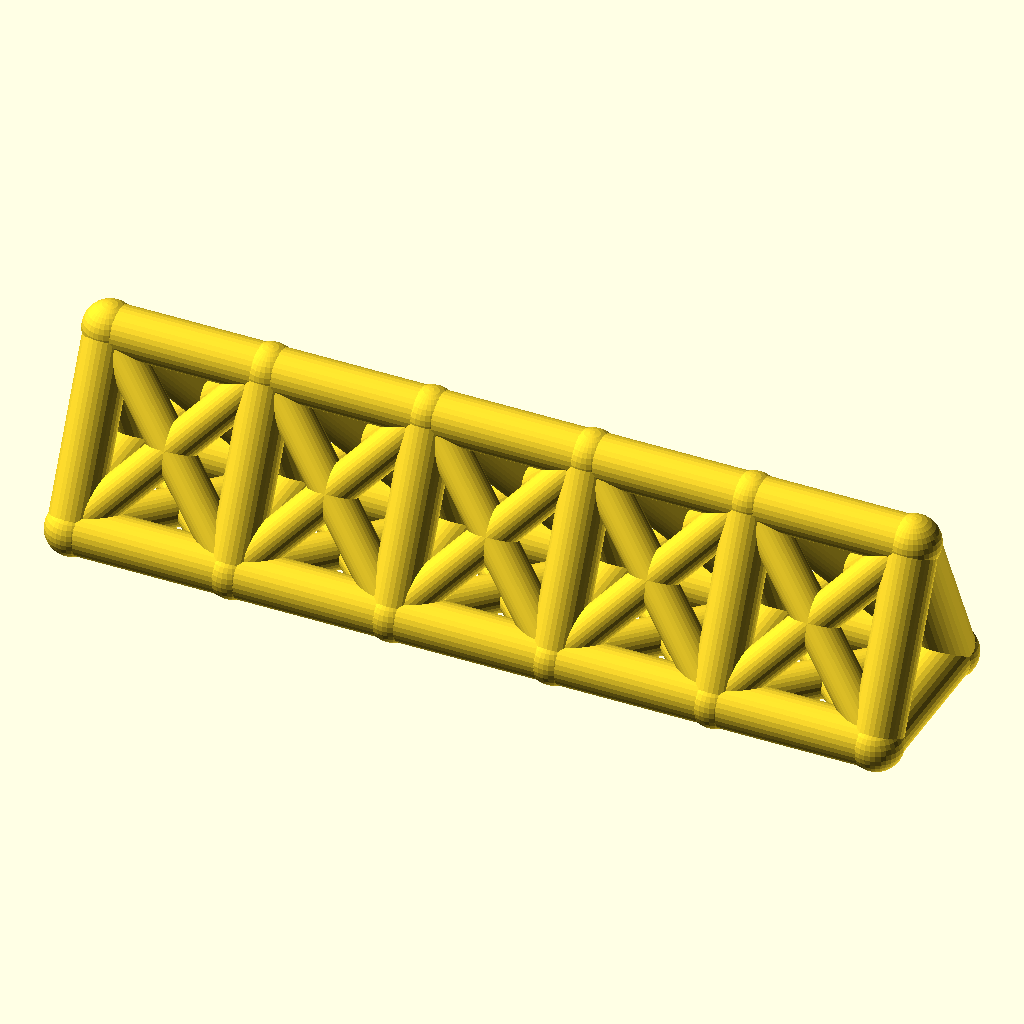
Cell 1: rendered with the file's own defaults.
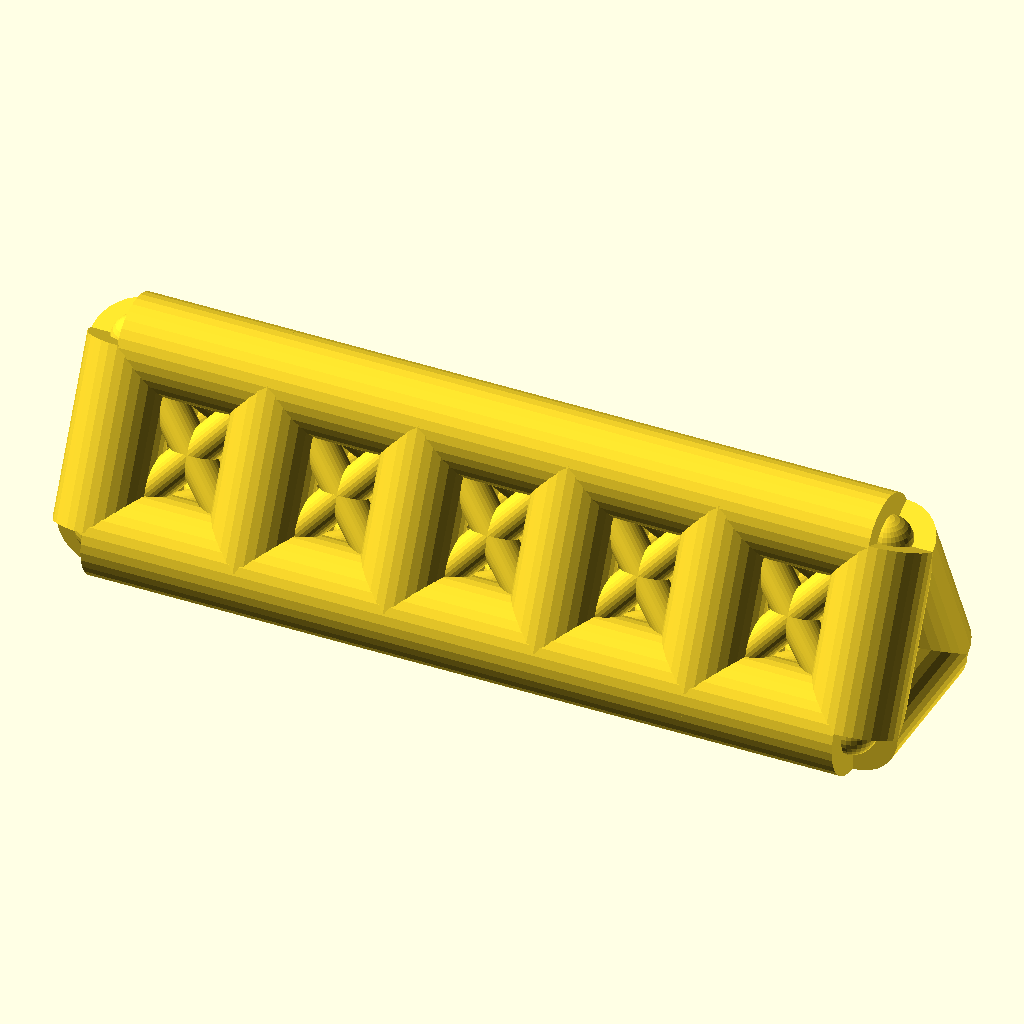
Cell 2 — chord_r set to 9, the other parameters unchanged.
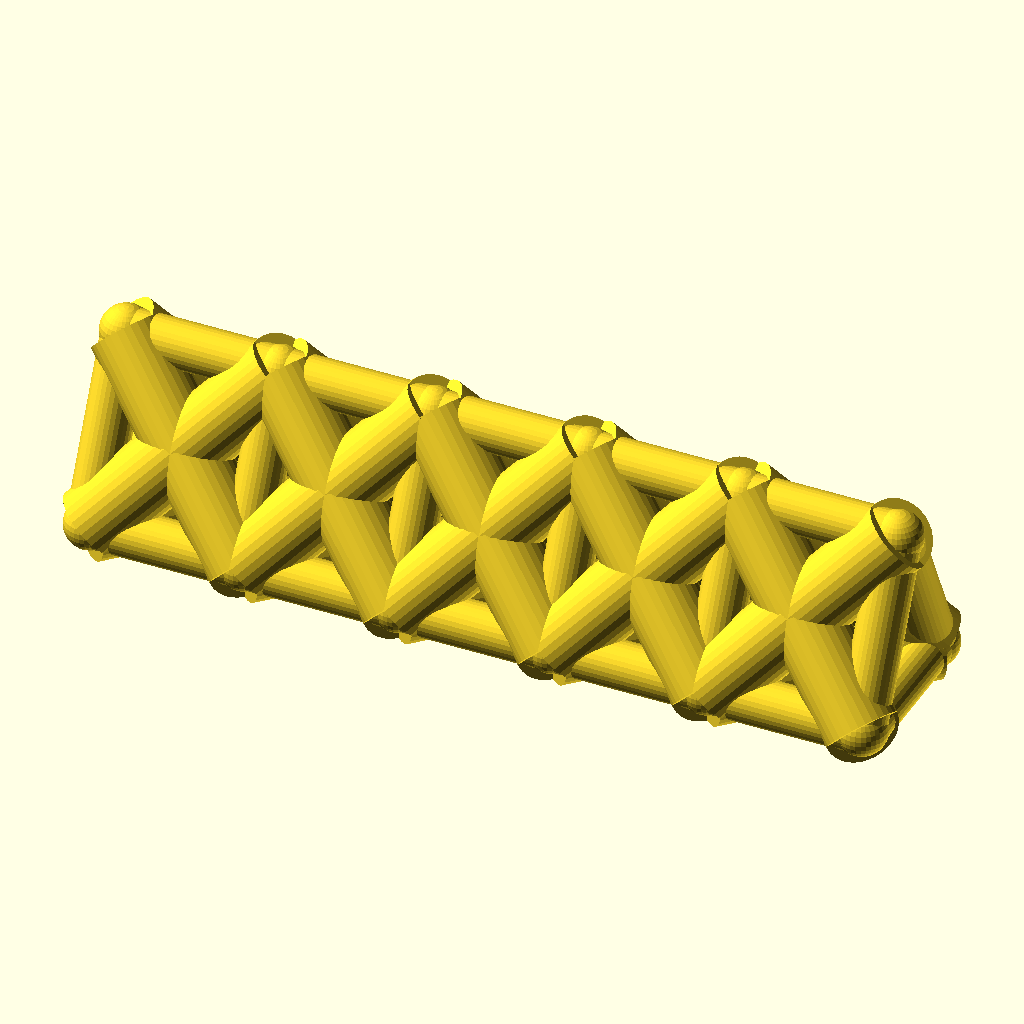
Cell 3: web_r = 7 (everything else at default).
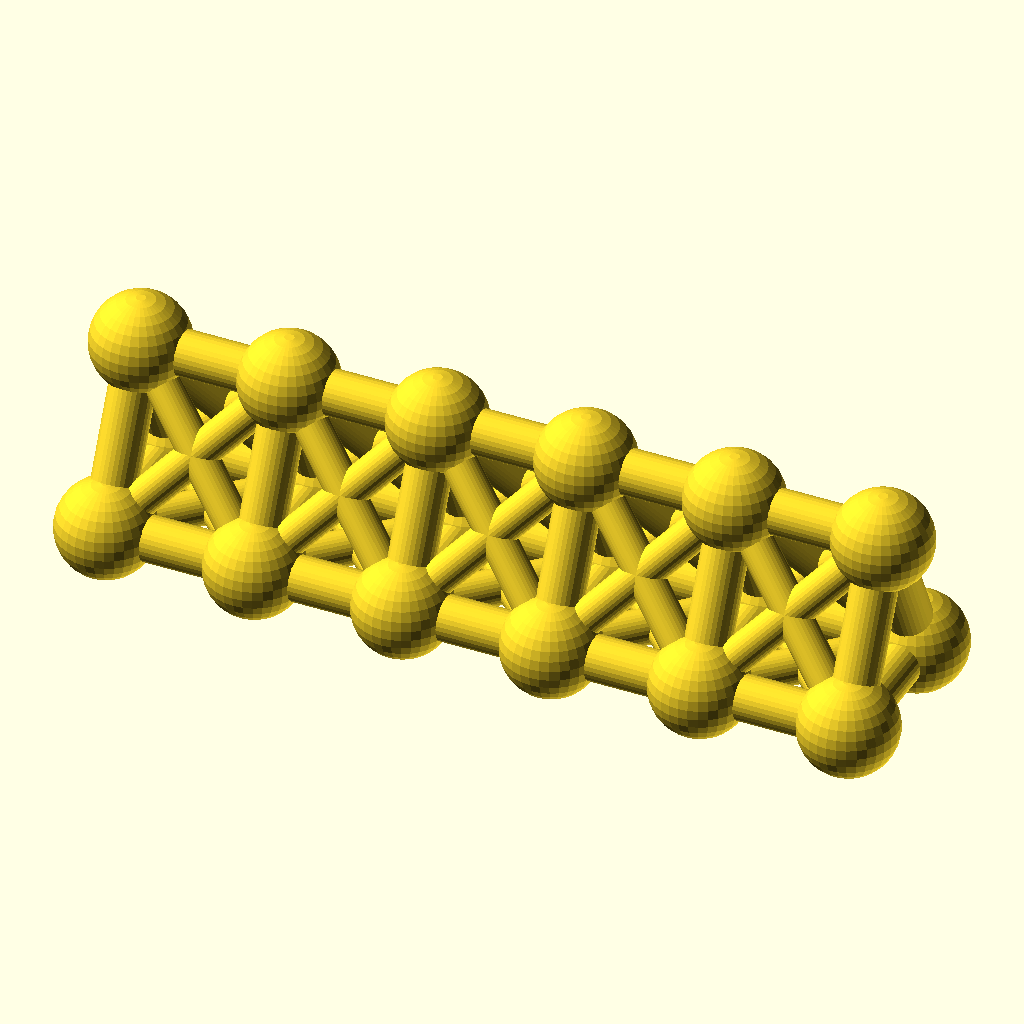
Cell 4: joint_r = 9.8 (everything else at default).
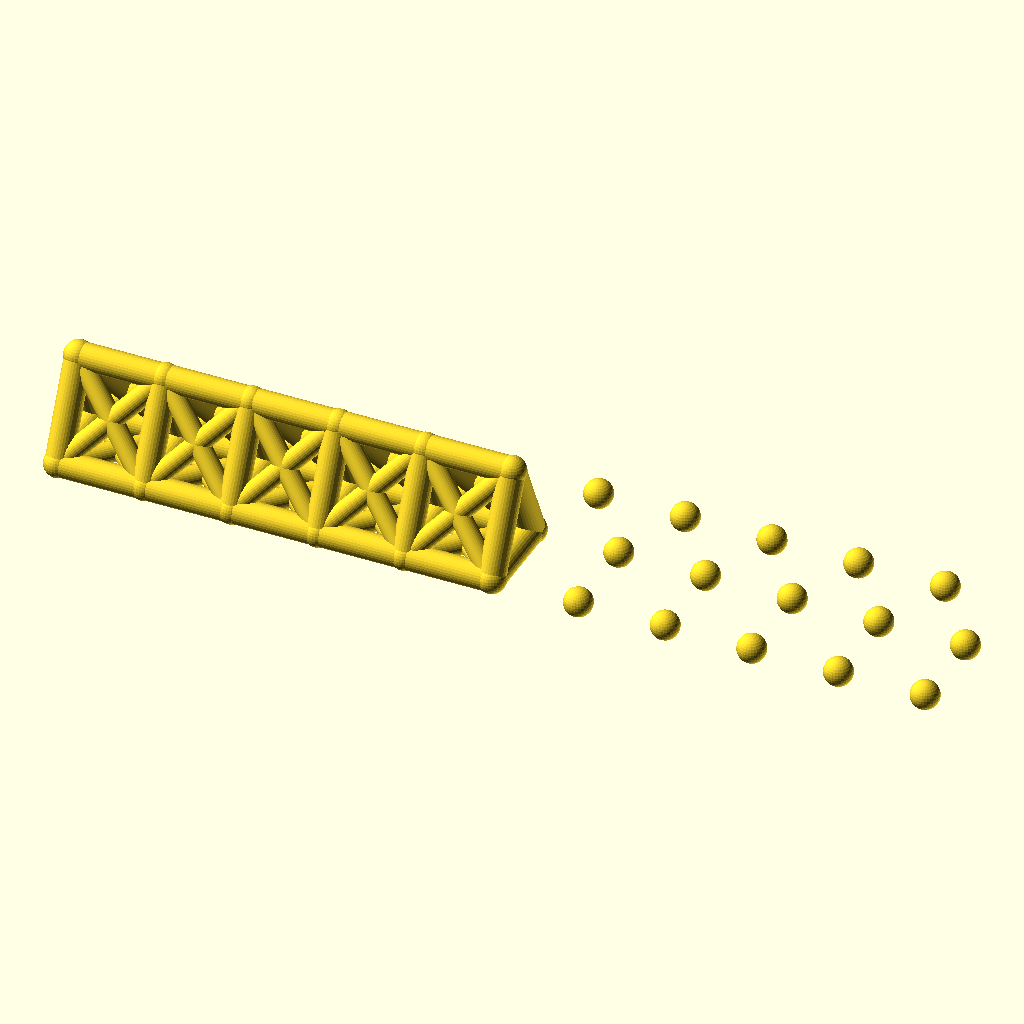
Cell 5: bays = 10 (everything else at default).
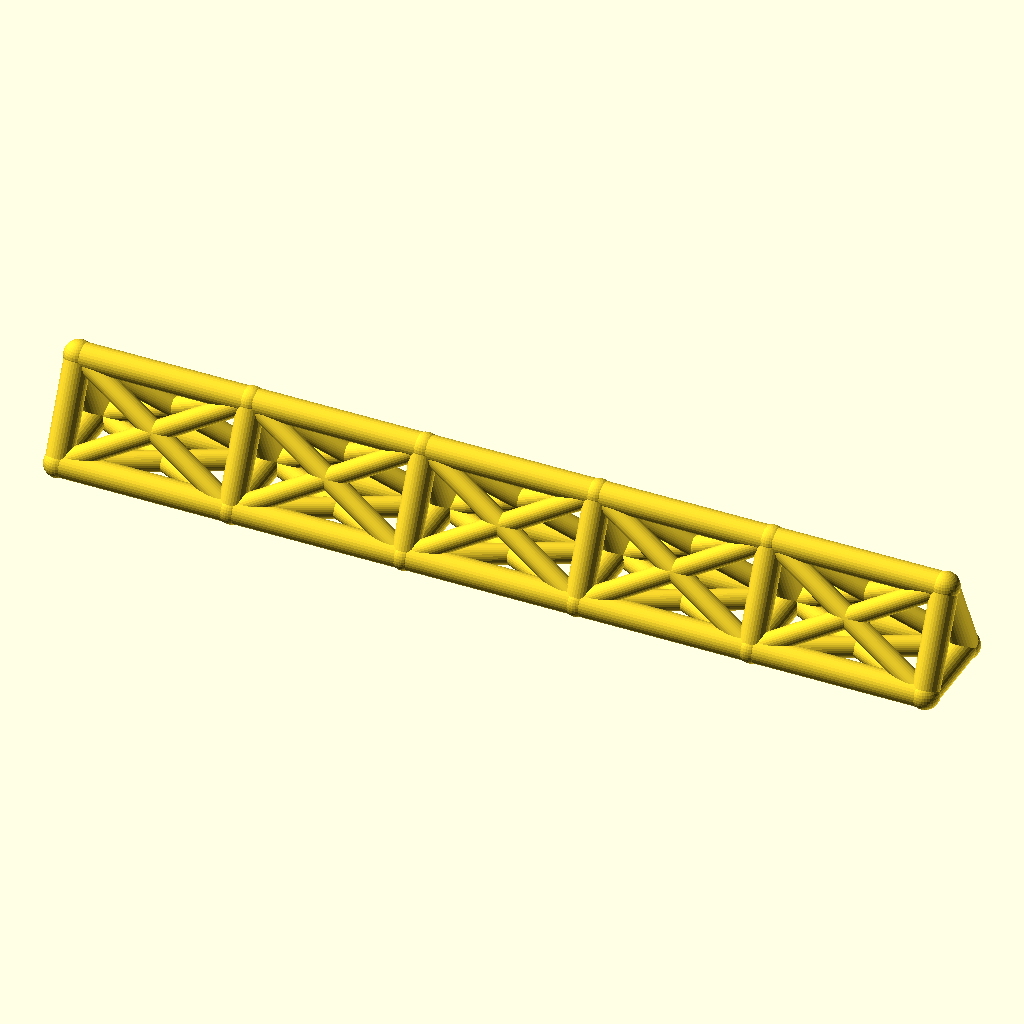
Cell 6: bay_p = 60 (everything else at default).
The same orthographic view direction (rotation 55°, 0°, 25°; colour scheme Cornfield) for every cell, with the view re-fitted per cell, so scale and position can differ between cells.
The OpenSCAD source (optional_data/data/wire2/spaceframes/scene_0052.scad):
$fn = 32;

// ----------------------------------------------------------------------
// Space frame
// ----------------------------------------------------------------------

// --- parameters (mm) ---
chord_r = 4.5;            // chord / longeron radius
web_r = 3.5;              // diagonal and strut radius
joint_r = 4.9;            // joint ball radius
bays = 5;                 // number of bays along X
bay_p = 30;               // bay length, X
girder_w = 30;            // triangle base width, Y
girder_h = 32;            // triangle height, Z

bbox_x = bays * bay_p + 2 * joint_r;  // overall X, joints included
bbox_y = girder_w + 2 * joint_r;  // overall Y, joints included
bbox_z = girder_h + 2 * joint_r;  // overall Z, joints included
chord_d = 2 * chord_r;  // chord stock diameter
web_d = 2 * web_r;  // web stock diameter
joint_d = 2 * joint_r;  // joint ball diameter
span_x = bays * bay_p;  // overall girder length
nodes = [for (i = [0 : bays], k = [0 : 2]) [i * bay_p, k == 1 ? girder_w : k == 2 ? girder_w / 2 : 0, k == 2 ? girder_h : 0]];

module member(a, b, r) {
  /* round stock from joint a to joint b, ends buried in the joint balls */
  d = b - a;
  length = norm(d);
  translate(a) rotate([0, acos(d[2] / length), atan2(d[1], d[0])])
    cylinder(h = length, r = r);
}

module joint(p, r) {
  /* ball at the joint centre, fatter than every member meeting there */
  translate(p) sphere(r = r);
}

/* members - each call is one graph edge */
member(nodes[0], nodes[3], chord_r);
member(nodes[3], nodes[6], chord_r);
member(nodes[6], nodes[9], chord_r);
member(nodes[9], nodes[12], chord_r);
member(nodes[12], nodes[15], chord_r);
member(nodes[1], nodes[4], chord_r);
member(nodes[4], nodes[7], chord_r);
member(nodes[7], nodes[10], chord_r);
member(nodes[10], nodes[13], chord_r);
member(nodes[13], nodes[16], chord_r);
member(nodes[2], nodes[5], chord_r);
member(nodes[5], nodes[8], chord_r);
member(nodes[8], nodes[11], chord_r);
member(nodes[11], nodes[14], chord_r);
member(nodes[14], nodes[17], chord_r);
member(nodes[0], nodes[1], chord_r);
member(nodes[1], nodes[2], chord_r);
member(nodes[0], nodes[2], chord_r);
member(nodes[3], nodes[4], chord_r);
member(nodes[4], nodes[5], chord_r);
member(nodes[3], nodes[5], chord_r);
member(nodes[6], nodes[7], chord_r);
member(nodes[7], nodes[8], chord_r);
member(nodes[6], nodes[8], chord_r);
member(nodes[9], nodes[10], chord_r);
member(nodes[10], nodes[11], chord_r);
member(nodes[9], nodes[11], chord_r);
member(nodes[12], nodes[13], chord_r);
member(nodes[13], nodes[14], chord_r);
member(nodes[12], nodes[14], chord_r);
member(nodes[15], nodes[16], chord_r);
member(nodes[16], nodes[17], chord_r);
member(nodes[15], nodes[17], chord_r);
member(nodes[0], nodes[4], web_r);
member(nodes[1], nodes[3], web_r);
member(nodes[1], nodes[5], web_r);
member(nodes[2], nodes[4], web_r);
member(nodes[0], nodes[5], web_r);
member(nodes[2], nodes[3], web_r);
member(nodes[3], nodes[7], web_r);
member(nodes[4], nodes[6], web_r);
member(nodes[4], nodes[8], web_r);
member(nodes[5], nodes[7], web_r);
member(nodes[3], nodes[8], web_r);
member(nodes[5], nodes[6], web_r);
member(nodes[6], nodes[10], web_r);
member(nodes[7], nodes[9], web_r);
member(nodes[7], nodes[11], web_r);
member(nodes[8], nodes[10], web_r);
member(nodes[6], nodes[11], web_r);
member(nodes[8], nodes[9], web_r);
member(nodes[9], nodes[13], web_r);
member(nodes[10], nodes[12], web_r);
member(nodes[10], nodes[14], web_r);
member(nodes[11], nodes[13], web_r);
member(nodes[9], nodes[14], web_r);
member(nodes[11], nodes[12], web_r);
member(nodes[12], nodes[16], web_r);
member(nodes[13], nodes[15], web_r);
member(nodes[13], nodes[17], web_r);
member(nodes[14], nodes[16], web_r);
member(nodes[12], nodes[17], web_r);
member(nodes[14], nodes[15], web_r);

/* joint balls */
for (p = nodes) joint(p, joint_r);
Customizer parameters (derived from the source; name, type, default, range or options):
chord_r: number, default 4.5
web_r: number, default 3.5
joint_r: number, default 4.9
bays: number, default 5
bay_p: number, default 30
girder_w: number, default 30
girder_h: number, default 32
